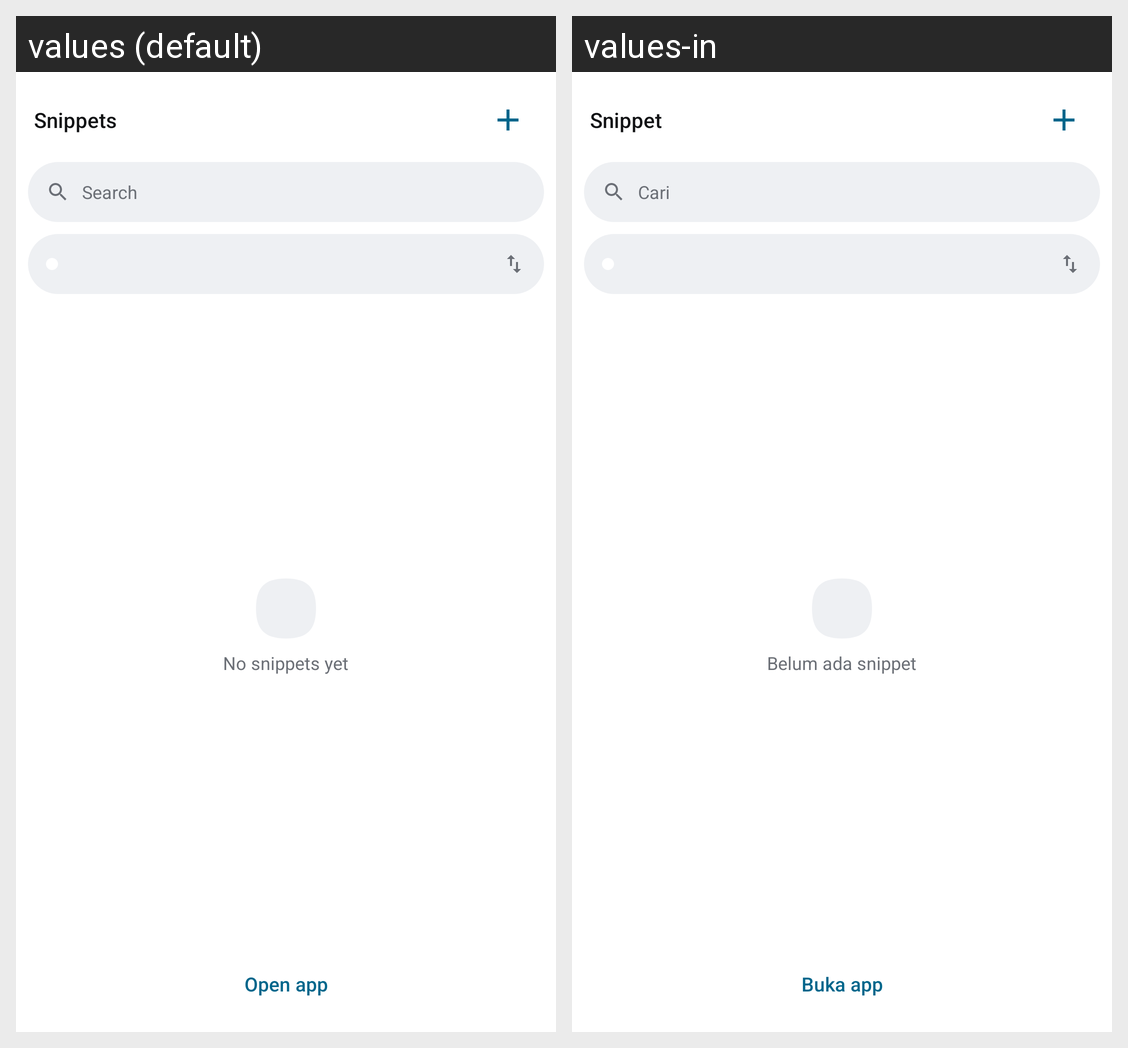

Strings drawn on this Android screen and how each of the app's shown locales translates them:
Android screen res/layout/edge_panel.xml rendered under 2 locales, left to right: values (default), values-in. Device: Nexus 5 (rendered at 1080×1920; each locale shown at half size, 540×960, under a caption strip naming it); theme Theme.MaterialComponents.DayNight.NoActionBar.
Strings drawn on this screen, with the default value and each locale's value (text and hints the layout hard-codes, and strings that could not be matched under every locale, appear in the picture but are not listed):

edge_title
  values: Snippets
  values-in: Snippet

search
  values: Search
  values-in: Cari

empty_state
  values: No snippets yet
  values-in: Belum ada snippet

open_app
  values: Open app
  values-in: Buka app
